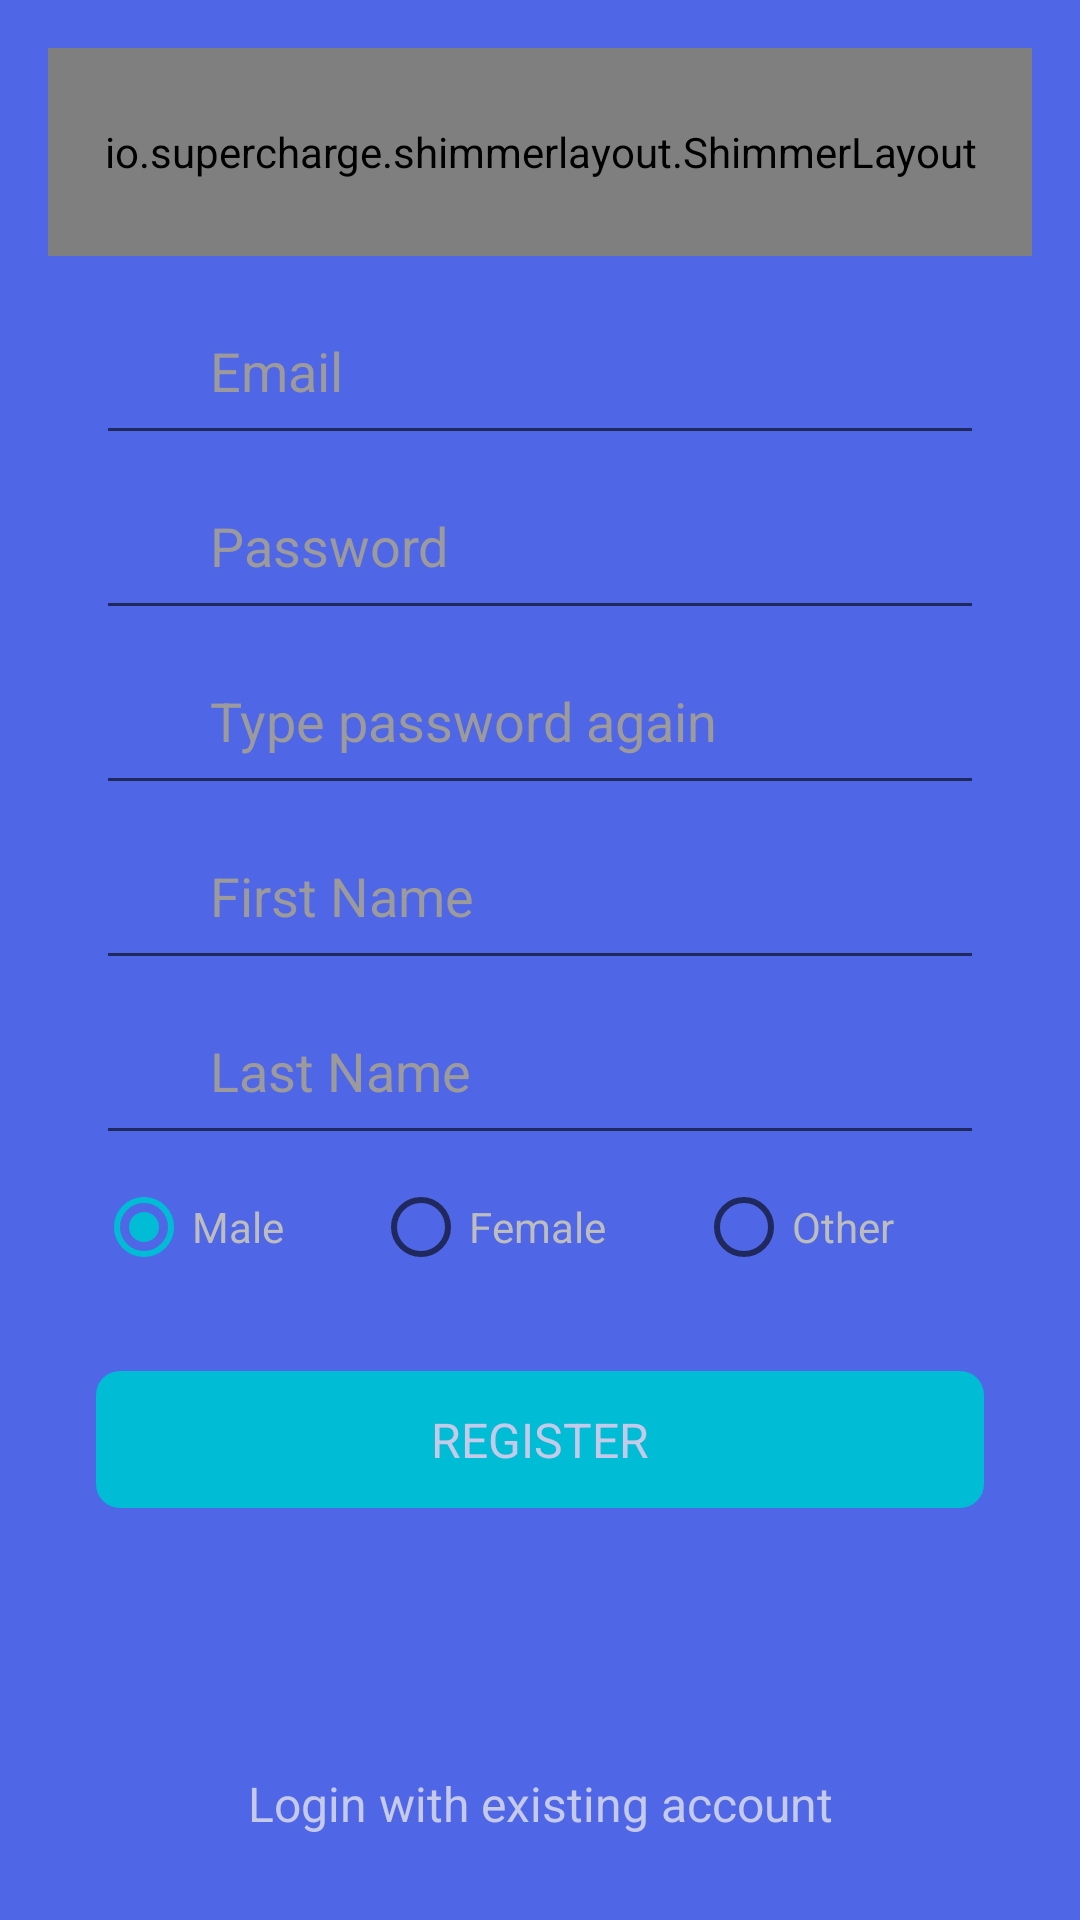

Reconstruct the res/layout file that produces this screen, plus the resources it refers to.
<!-- AndroidManifest.xml: activity theme AppTheme.NoActionBar -->
<!-- res/layout/activity_registration.xml -->
<?xml version="1.0" encoding="utf-8"?>
<RelativeLayout
    xmlns:android="http://schemas.android.com/apk/res/android"
    xmlns:app="http://schemas.android.com/apk/res-auto"
    xmlns:tools="http://schemas.android.com/tools"
    android:layout_width="match_parent"
    android:layout_height="match_parent"
    tools:context=".LoginActivity"
    android:padding="16dp"
    android:background="@color/colorPrimary2">



    <io.supercharge.shimmerlayout.ShimmerLayout
        android:layout_alignParentTop="true"
        android:layout_above="@+id/parent"
        android:layout_width="match_parent"
        android:layout_height="wrap_content"
        android:layout_centerHorizontal="true"
        app:shimmer_animation_duration="5000"
        app:shimmer_auto_start="true"
        app:shimmer_color="@color/colorPrimaryLight"
        app:shimmer_reverse_animation="true">


        <RelativeLayout
            android:layout_width="match_parent"
            android:layout_height="match_parent">

            <android.support.v7.widget.AppCompatImageView
                android:layout_width="match_parent"
                android:layout_height="128dp"
                app:srcCompat="@drawable/logo1"
                android:id="@+id/logo"
                android:layout_centerInParent="true"
                android:layout_marginTop="32dp"/>


        </RelativeLayout>



    </io.supercharge.shimmerlayout.ShimmerLayout>





    <LinearLayout
        android:id="@+id/parent"
        android:layout_marginStart="16dp"
        android:layout_marginEnd="16dp"
        android:layout_width="match_parent"
        android:layout_height="wrap_content"
        android:orientation="vertical"
        android:paddingTop="16dp"
        android:layout_centerVertical="true" >

        <RelativeLayout
            android:layout_width="match_parent"
            android:layout_height="wrap_content">

            <android.support.v7.widget.AppCompatImageView
                style="@style/login_icon"
                android:id="@+id/emailIcon"
                app:srcCompat="@drawable/ic_email_black_24dp" />

            <android.support.v7.widget.AppCompatEditText
                android:id="@+id/email"
                android:inputType="textEmailAddress"
                android:imeOptions="actionNext"
                android:singleLine="true"
                android:hint="@string/email"
                style="@style/login_text" />

        </RelativeLayout>



        <RelativeLayout
            android:layout_width="match_parent"
            android:layout_height="wrap_content"
            android:layout_marginTop="8dp">

            <android.support.v7.widget.AppCompatImageView
                android:id="@+id/passwordIcon"
                app:srcCompat="@drawable/ic_lock_black_24dp"
                style="@style/login_icon" />


            <android.support.v7.widget.AppCompatEditText
                android:id="@+id/password"
                android:inputType="textPassword"
                android:hint="@string/password"
                android:imeOptions="actionNext"
                style="@style/login_text" />
        </RelativeLayout>


        <RelativeLayout
            android:layout_width="match_parent"
            android:layout_height="wrap_content"
            android:layout_marginTop="8dp">
            <android.support.v7.widget.AppCompatImageView
                android:id="@+id/rePasswordIcon"
                app:srcCompat="@drawable/ic_lock_black_24dp"
                style="@style/login_icon" />
            <android.support.v7.widget.AppCompatEditText
                android:id="@+id/rePassword"
                android:inputType="textPassword"
                android:imeOptions="actionNext"
                android:hint="@string/rePassword"
                style="@style/login_text" />
        </RelativeLayout>



        <RelativeLayout
            android:layout_width="match_parent"
            android:layout_height="wrap_content"
            android:layout_marginTop="8dp">
            <android.support.v7.widget.AppCompatImageView
                android:id="@+id/fnameIcon"
                app:srcCompat="@drawable/ic_account_box_black_24dp"
                style="@style/login_icon" />
            <android.support.v7.widget.AppCompatEditText
                android:id="@+id/fname"
                android:inputType="text"
                android:singleLine="true"
                android:imeOptions="actionNext"
                android:hint="@string/fname"
                style="@style/login_text" />
        </RelativeLayout>



        <RelativeLayout
            android:layout_width="match_parent"
            android:layout_height="wrap_content"
            android:layout_marginTop="8dp">
            <android.support.v7.widget.AppCompatImageView
                android:id="@+id/lnameIcon"
                app:srcCompat="@drawable/ic_account_box_black_24dp"
                style="@style/login_icon" />
            <android.support.v7.widget.AppCompatEditText
                android:id="@+id/lname"
                android:inputType="text"
                android:singleLine="true"
                android:imeOptions="actionNext"
                android:hint="@string/lname"
                style="@style/login_text" />
        </RelativeLayout>



        <RelativeLayout
            android:layout_width="match_parent"
            android:layout_height="wrap_content"
            android:layout_marginTop="8dp">


            <RadioGroup
                android:id="@+id/sex"
                android:layout_width="match_parent"
                android:layout_height="wrap_content"
                android:orientation="horizontal"
                android:weightSum="3">

                <RadioButton
                    android:layout_width="wrap_content"
                    android:layout_height="wrap_content"
                    android:layout_weight="1"
                    android:text="@string/male"
                    android:textColor="@color/colorDivider"
                    android:id="@+id/male"
                    android:checked="true"/>

                <RadioButton
                    android:id="@+id/female"
                    android:layout_width="wrap_content"
                    android:layout_height="wrap_content"
                    android:layout_weight="1"
                    android:textColor="@color/colorDivider"
                    android:text="@string/female"/>

                <RadioButton
                    android:id="@+id/other"
                    android:layout_width="wrap_content"
                    android:layout_height="wrap_content"
                    android:layout_weight="1"
                    android:textColor="@color/colorDivider"
                    android:text="@string/other" />


            </RadioGroup>
        </RelativeLayout>



        <RelativeLayout
            android:layout_width="match_parent"
            android:layout_height="wrap_content"
            android:background="@drawable/button_background"
            android:layout_marginTop="32dp">

            <android.support.v7.widget.AppCompatTextView
                style="@style/login_btn"
                android:text="@string/signUp"
                android:id="@+id/register" />


        </RelativeLayout>
        <com.github.ybq.android.spinkit.SpinKitView
            xmlns:app="http://schemas.android.com/apk/res-auto"
            android:id="@+id/progressBar"
            android:visibility="invisible"
            style="@style/SpinKitView.ThreeBounce"
            android:layout_width="match_parent"
            android:layout_height="48dp"
            android:layout_marginTop="4dp"
            android:layout_gravity="center"
            app:SpinKit_Color="@color/colorDivider" />

    </LinearLayout>



    <android.support.v7.widget.AppCompatTextView
        android:text="@string/oldUser"
        android:layout_marginTop="16dp"
        style="@style/login_btn"
        android:id="@+id/login"
        android:layout_alignParentBottom="true"/>


</RelativeLayout>
<!-- resources referenced by this layout -->
<resources>
  <color name="colorDivider">#BDBDBD</color>
  <color name="colorPrimary2">#4f66e7</color>
  <color name="colorPrimaryLight">#C5CAE9</color>
  <!-- drawable button_background (drawable) -->
  <?xml version="1.0" encoding="utf-8"?>
  <shape xmlns:android="http://schemas.android.com/apk/res/android" >
  
      <solid android:color="@color/colorAccent"/>
      <corners android:radius="8dp"/>
  
  
  </shape>
  <!-- drawable logo1: png bitmap (drawable, 50015 bytes) -->
  <string name="email">Email</string>
  <string name="female">Female</string>
  <string name="fname">First Name</string>
  <string name="lname">Last Name</string>
  <string name="male">Male</string>
  <string name="oldUser">Login with existing account</string>
  <string name="other">Other</string>
  <string name="password">Password</string>
  <string name="rePassword">Type password again</string>
  <string name="signUp">REGISTER</string>
  <style name="login_btn">
          <item name="android:layout_width">match_parent</item>
          <item name="android:layout_height">wrap_content</item>
          <item name="android:padding">12dp</item>
          <item name="android:clickable">true</item>
          <item name="android:gravity">center</item>
          <item name="android:textColor">@color/colorPrimaryLight</item>
          <item name="android:textSize">16sp</item>
          <item name="android:background">?selectableItemBackground</item>
      </style>
  <style name="login_icon">
          <item name="android:layout_width">32dp</item>
          <item name="android:layout_height">32dp</item>
          <item name="android:padding">4dp</item>
          <item name="android:layout_centerVertical">true</item>
          <item name="android:tint">@color/colorIcons</item>
      </style>
  <style name="login_text">
          <item name="android:layout_width">match_parent</item>
          <item name="android:layout_height">wrap_content</item>
          <item name="android:textColor">@color/colorIcons</item>
          <item name="android:textColorHint">@color/colorHint</item>
          <item name="android:paddingStart">38dp</item>
          <item name="android:paddingBottom">16dp</item>
      </style>
  <style name="AppTheme.NoActionBar" parent="AppTheme">
          <item name="windowNoTitle">true</item>
          <item name="windowActionBar">false</item>
          <item name="windowActionBarOverlay">true</item>
      </style>
  <color name="colorAccent">#00BCD4</color>
  <color name="colorIcons">#FFFFFF</color>
  <color name="colorHint">#9c9a9a</color>
  <style name="AppTheme" parent="Theme.AppCompat.Light.DarkActionBar">
          
          <item name="colorPrimary">@color/colorPrimary</item>
          <item name="colorPrimaryDark">@color/colorPrimaryDark</item>
          <item name="colorAccent">@color/colorAccent</item>
      </style>
  <color name="colorPrimary">#3F51B5</color>
  <color name="colorPrimaryDark">#303F9F</color>
</resources>
